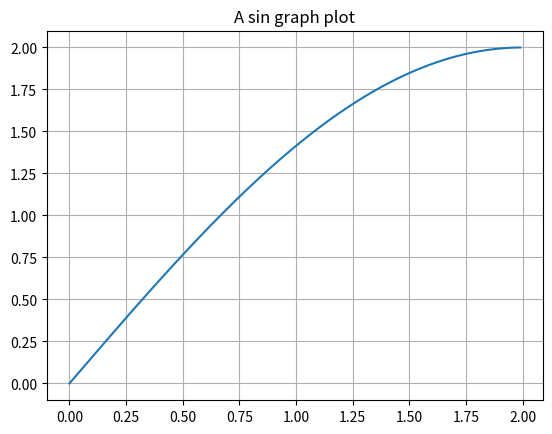

The matplotlib source for this figure:
import matplotlib.pyplot as plt
import numpy as np

xRange = np.arange(0.0,2.0,0.01)
sinGraph = 2*np.sin((np.pi/4)*xRange)

plt.plot(xRange,sinGraph)

plt.title('A sin graph plot')
plt.grid(True)
plt.savefig("sin.png")
plt.show()

